Run: headless pygame with SDL's dummy video driver; simulated clock (each Clock.tick advances the game by its frame time, no real sleeping); random seed 0; keys injected as events and as key.get_pressed() state; no mouse input.
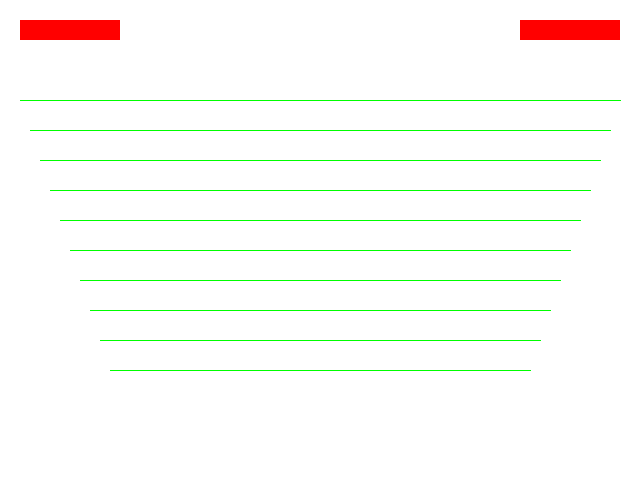
Frame 1 of 4 · flips 1–60 · no input
Frame 2 of 4 · flips 61–180 · tapped SPACE, RETURN · held RIGHT (→), D · screen unchanged from frame 1, image omitted
Frame 3 of 4 · flips 181–300 · held DOWN (↓), S · screen unchanged from frame 2, image omitted
Frame 4 of 4 · flips 301–420 · held LEFT (←), A, UP (↑), W · screen unchanged from frame 3, image omitted

The pygame program that drew these frames:

# 0003_draw.py

# draw lines and rects

import pygame

pygame.init()

SCREENSIZE = (640, 480)

BGCOLOR= (255, 255, 255)
RED = (255, 0, 0)
GREEN = (0, 255, 0)

screen = pygame.display.set_mode(SCREENSIZE)
pygame.display.set_caption("Lines and Rects")

# lines
lines = []
# first line starts at (20, 100) and ends at (620, 100)
xi = 20
xf = 620
y = 100
lineStart = (xi, y)
lineEnd = (xf, y)
lines.append( (lineStart, lineEnd) )

# next lines
for i in range(9):
    xi += 10        # a little smaller
    xf -= 10        #
    y += 30         # up 30px
    lineStart = (xi, y)
    lineEnd = (xf, y)
    lines.append( (lineStart, lineEnd) )

done = False

# game loop
while not done:
    # events
    for event in pygame.event.get():
        if event.type==pygame.QUIT:
            done = True

    # clear the screen
    screen.fill(BGCOLOR)

    # draw the lines
    # pygame.draw.lines(screen, Color, (x, y), (x, y))
    for line in lines:
        pygame.draw.line(screen, GREEN, line[0], line[1])

    # draw some rect(screen, Color, (x, y, width, height))
    pygame.draw.rect(screen, RED, (20, 20, 100, 20))
    pygame.draw.rect(screen, RED, [screen.get_rect().width-20-100, 20, 100, 20])

    pygame.display.flip()

pygame.quit()
